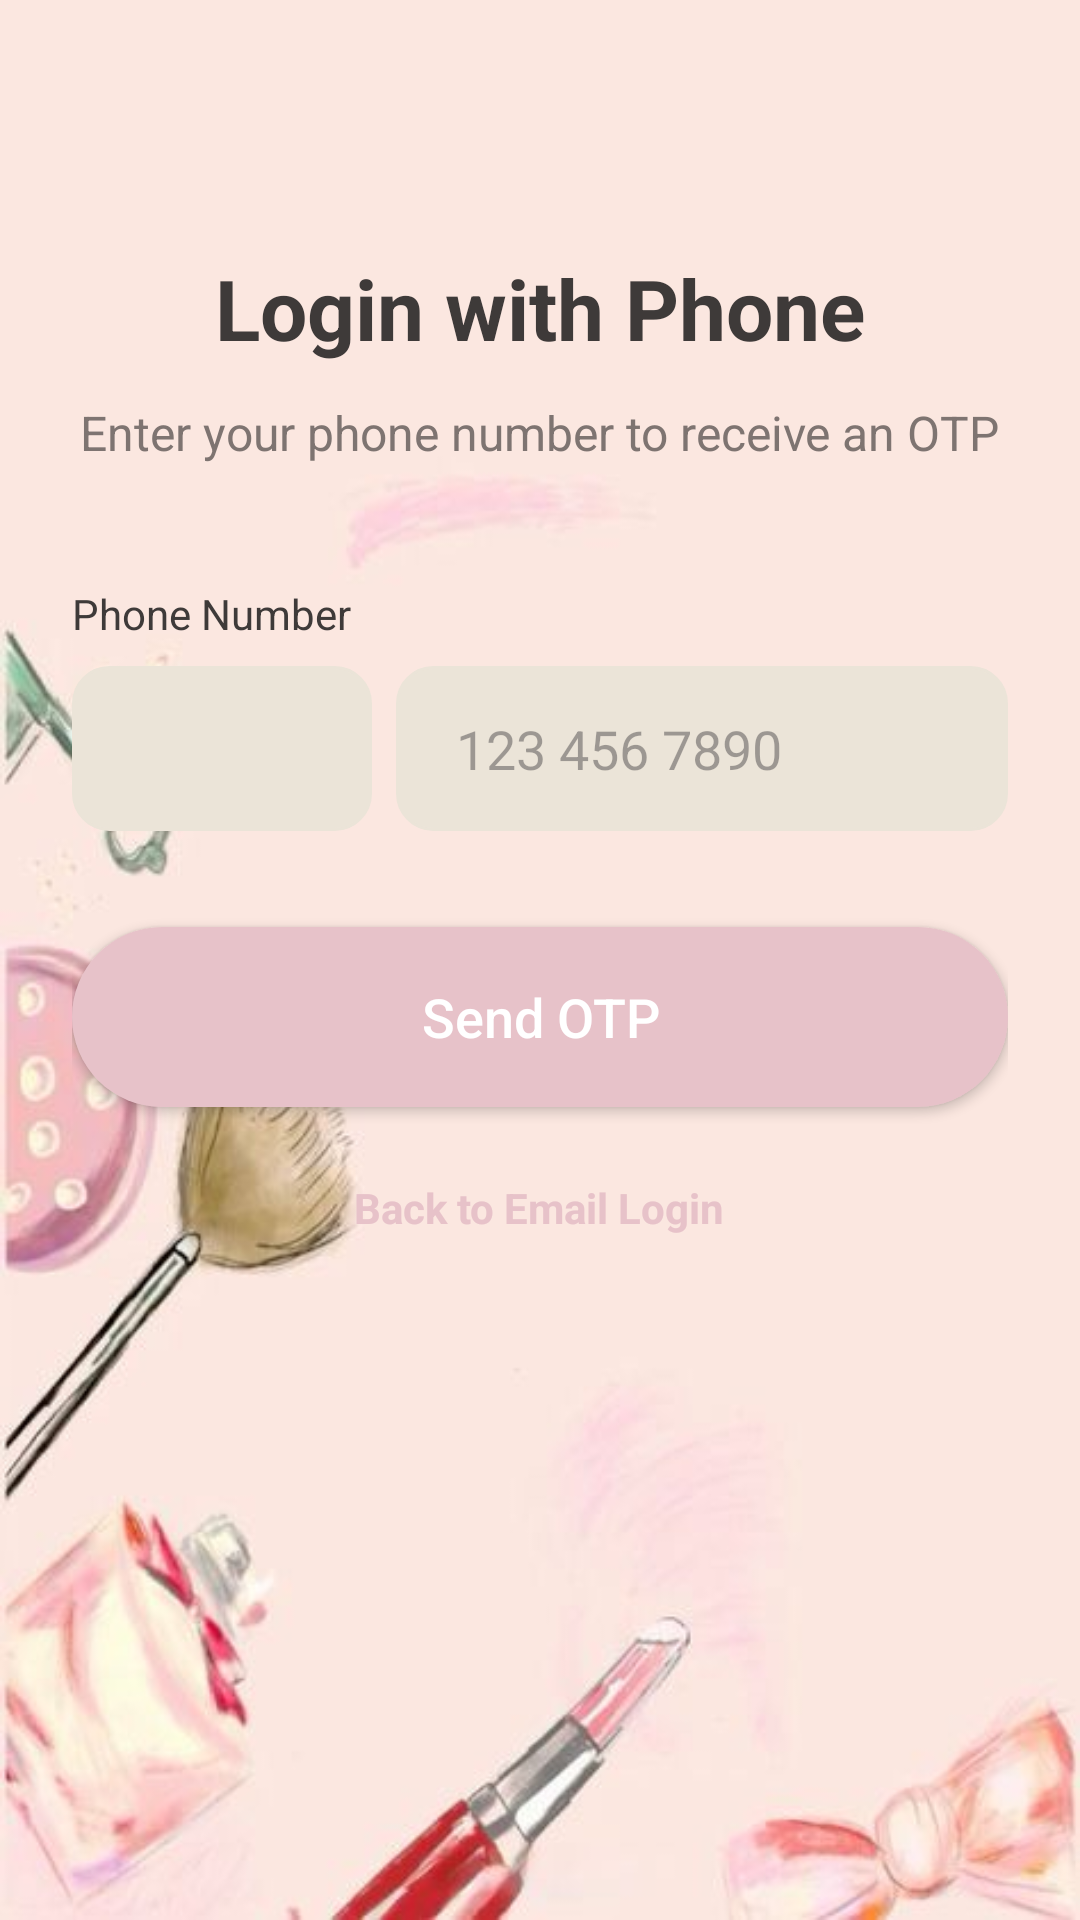

Produce the Android XML layout that renders to this screen, including the resource entries it uses.
<!-- AndroidManifest.xml: application theme Theme.FaceMuse -->
<!-- res/layout/activity_phone_login.xml -->
<?xml version="1.0" encoding="utf-8"?>
<RelativeLayout xmlns:android="http://schemas.android.com/apk/res/android"
    xmlns:app="http://schemas.android.com/apk/res-auto"
    android:layout_width="match_parent"
    android:layout_height="match_parent"
    android:background="@drawable/other_bg"
    android:padding="24dp">

    <TextView
        android:id="@+id/tvPhoneLoginTitle"
        android:layout_width="wrap_content"
        android:layout_height="wrap_content"
        android:layout_centerHorizontal="true"
        android:layout_marginTop="60dp"
        android:text="Login with Phone"
        android:textColor="@color/text_primary"
        android:textSize="28sp"
        android:textStyle="bold" />

    <TextView
        android:id="@+id/tvPhoneLoginSubtitle"
        android:layout_width="wrap_content"
        android:layout_height="wrap_content"
        android:layout_below="@+id/tvPhoneLoginTitle"
        android:layout_centerHorizontal="true"
        android:layout_marginTop="12dp"
        android:text="Enter your phone number to receive an OTP"
        android:textColor="@color/text_secondary"
        android:textSize="16sp" />

    <TextView
        android:id="@+id/tvPhoneLabel"
        android:layout_width="wrap_content"
        android:layout_height="wrap_content"
        android:layout_below="@+id/tvPhoneLoginSubtitle"
        android:layout_marginTop="40dp"
        android:text="Phone Number"
        android:textColor="@color/text_primary"
        android:textSize="14sp" />

    <LinearLayout
        android:id="@+id/llPhoneContainer"
        android:layout_width="match_parent"
        android:layout_height="55dp"
        android:layout_below="@+id/tvPhoneLabel"
        android:layout_marginTop="8dp"
        android:orientation="horizontal">

        <Spinner
            android:id="@+id/spCountryCode"
            android:layout_width="100dp"
            android:layout_height="match_parent"
            android:background="@drawable/edit_text_background"
            android:backgroundTint="@color/bg_secondary"
            android:paddingStart="8dp"
            android:paddingEnd="8dp" />

        <EditText
            android:id="@+id/etPhone"
            android:layout_width="0dp"
            android:layout_height="match_parent"
            android:layout_weight="1"
            android:layout_marginStart="8dp"
            android:background="@drawable/edit_text_background"
            android:backgroundTint="@color/bg_secondary"
            android:hint="123 456 7890"
            android:inputType="phone"
            android:textColor="@color/text_primary"
            android:paddingStart="20dp"
            android:paddingEnd="20dp" />
    </LinearLayout>

    <Button
        android:id="@+id/btnSendOtp"
        android:layout_width="match_parent"
        android:layout_height="60dp"
        android:layout_below="@+id/llPhoneContainer"
        android:layout_marginTop="32dp"
        android:background="@drawable/button_gradient_background"
        app:backgroundTint="@color/accent_primary"
        android:text="Send OTP"
        android:textColor="@color/white"
        android:textSize="18sp"
        android:textAllCaps="false" />

    <TextView
        android:id="@+id/tvBackToLogin"
        android:layout_width="wrap_content"
        android:layout_height="wrap_content"
        android:layout_below="@+id/btnSendOtp"
        android:layout_centerHorizontal="true"
        android:layout_marginTop="24dp"
        android:text="Back to Email Login"
        android:textColor="@color/accent_primary"
        android:textSize="14sp"
        android:textStyle="bold" />

</RelativeLayout>
<!-- resources referenced by this layout -->
<resources>
  <color name="accent_primary">#E7C2C9</color>
  <color name="bg_secondary">#EBE4D8</color>
  <color name="text_primary">#3E3A39</color>
  <color name="text_secondary">#7E7471</color>
  <color name="white">#FFFFFF</color>
  <!-- drawable button_gradient_background (drawable) -->
  <?xml version="1.0" encoding="utf-8"?>
  <shape xmlns:android="http://schemas.android.com/apk/res/android">
      <gradient
          android:angle="0"
          android:endColor="@color/buttonGradientEnd"
          android:startColor="@color/buttonGradientStart"
          android:type="linear" />
      <corners android:radius="100dp" />
  </shape>
  <!-- drawable edit_text_background (drawable) -->
  <?xml version="1.0" encoding="utf-8"?>
  <shape xmlns:android="http://schemas.android.com/apk/res/android">
      <solid android:color="@color/editTextBackground" />
      <stroke android:width="1dp" android:color="@color/editTextBorder" />
      <corners android:radius="12dp" />
  </shape>
  <!-- drawable other_bg: jpeg bitmap (drawable, 18639 bytes) -->
  <style name="Theme.FaceMuse" parent="Base.Theme.FaceMuse" />
  <color name="buttonGradientEnd">#D4AFB7</color>
  <color name="buttonGradientStart">#C5A3A9</color>
  <color name="editTextBackground">#FFFEFE</color>
  <color name="editTextBorder">#E0DCD4</color>
  <style name="Base.Theme.FaceMuse" parent="Theme.Material3.DayNight.NoActionBar">
          <item name="colorPrimary">@color/accent_primary</item>
          <item name="colorOnPrimary">@color/white</item>
  
          <item name="colorSecondary">@color/bg_secondary</item>
          <item name="colorOnSecondary">@color/text_primary</item>
  
          <item name="android:windowBackground">@color/bg_main</item>
          <item name="android:statusBarColor">@color/bg_main</item>
          <item name="android:windowLightStatusBar">true</item>
  
          <item name="colorOnSurfaceVariant">@color/text_primary</item>
          <item name="colorSecondaryContainer">@android:color/transparent</item>
  
      </style>
  <color name="bg_main">#F6F5F2</color>
</resources>
